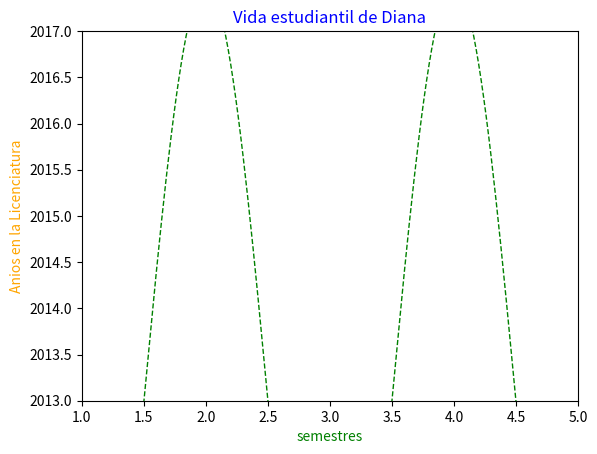

Reproduce this figure in Python.
import numpy as np
import matplotlib.pyplot as plt
def f(t):
    return 4.5 * np.cos(np.pi*t)+2013

t1 = np.arange(0.0,5.0,.02)
plt.title('Vida estudiantil de Diana', color = 'blue')
plt.ylabel('Anios en la Licenciatura', color = 'orange')
plt.xlabel('semestres', color = 'green')
plt.plot(t1, f(t1), 'g--', linewidth=1)
plt.ylim(2013,2017)
plt.xlim(1,5)
plt.savefig('examen2.png')

plt.show()